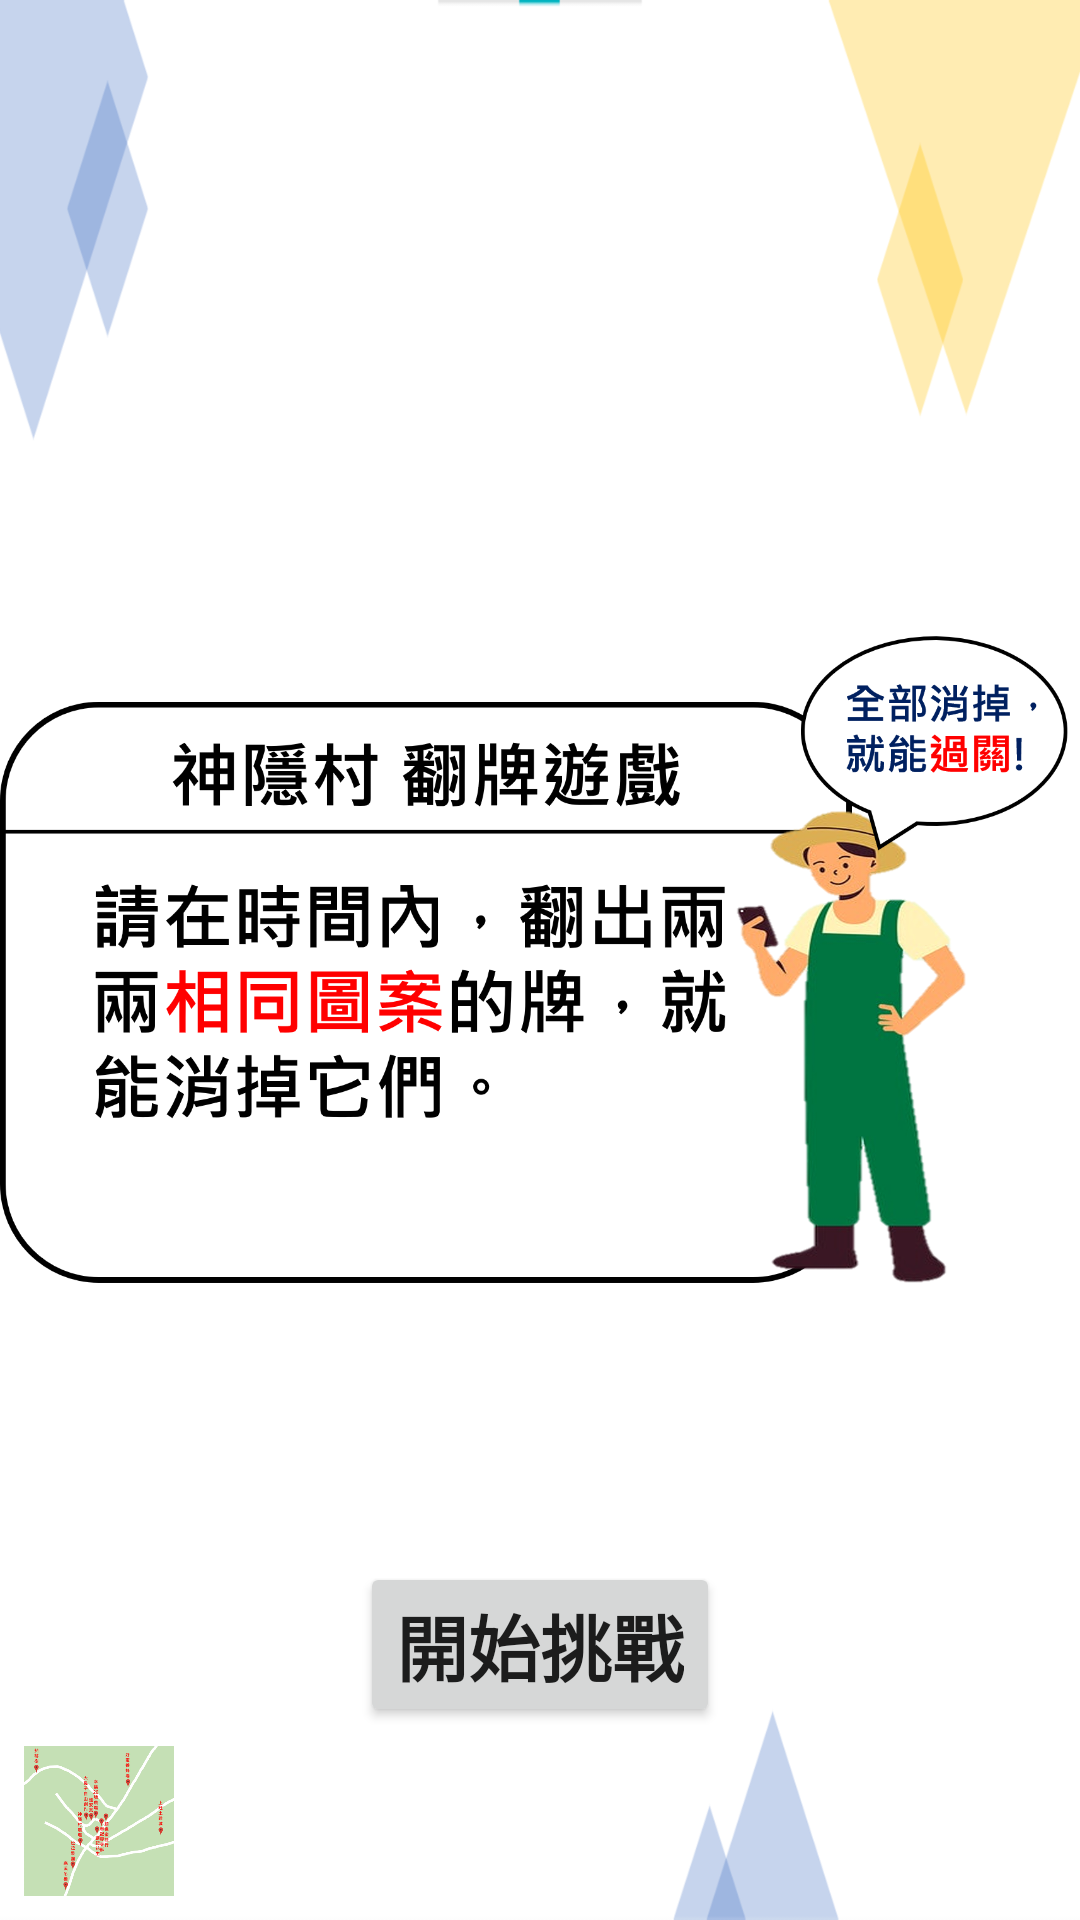

Write the Android layout XML for this screen, with the resource values it uses.
<!-- AndroidManifest.xml: application theme AppTheme -->
<!-- res/layout/activity_stage5.xml -->
<?xml version="1.0" encoding="utf-8"?>
<androidx.constraintlayout.widget.ConstraintLayout xmlns:android="http://schemas.android.com/apk/res/android"
    xmlns:app="http://schemas.android.com/apk/res-auto"
    xmlns:tools="http://schemas.android.com/tools"
    android:layout_width="match_parent"
    android:layout_height="match_parent"
    tools:context=".Stage5"
    android:background="@drawable/background4">

    <Button
        android:id="@+id/button_start"
        android:layout_width="wrap_content"
        android:layout_height="wrap_content"
        android:text="@string/start1"
        android:textSize="24sp"
        android:textStyle="bold"
        app:layout_constraintBottom_toBottomOf="parent"
        app:layout_constraintEnd_toEndOf="@+id/imageView3"
        app:layout_constraintHorizontal_bias="0.5"
        app:layout_constraintStart_toStartOf="parent"
        app:layout_constraintTop_toTopOf="parent"
        app:layout_constraintVertical_bias="0.89" />

    <ImageView
        android:id="@+id/imageView3"
        android:layout_width="wrap_content"
        android:layout_height="wrap_content"
        android:layout_marginStart="32dp"
        android:layout_marginTop="32dp"
        android:layout_marginEnd="32dp"
        android:layout_marginBottom="32dp"
        app:layout_constraintBottom_toBottomOf="parent"
        app:layout_constraintEnd_toEndOf="parent"
        app:layout_constraintStart_toStartOf="parent"
        app:layout_constraintTop_toTopOf="parent"
        app:srcCompat="@drawable/dis"
        android:contentDescription="@string/error" />

    <ImageView
        android:id="@+id/imageView_home"
        android:layout_width="50dp"
        android:layout_height="50dp"
        android:layout_marginStart="8dp"
        android:layout_marginBottom="8dp"
        app:layout_constraintBottom_toBottomOf="parent"
        app:layout_constraintEnd_toEndOf="parent"
        app:layout_constraintHorizontal_bias="0.0"
        app:layout_constraintStart_toStartOf="parent"
        app:layout_constraintTop_toTopOf="parent"
        app:layout_constraintVertical_bias="1.0"
        app:srcCompat="@drawable/map"
        android:contentDescription="@string/error" />
</androidx.constraintlayout.widget.ConstraintLayout>
<!-- resources referenced by this layout -->
<resources>
  <!-- drawable background4: png bitmap (drawable-v24, 14561 bytes) -->
  <!-- drawable dis: png bitmap (drawable-xxhdpi, 316337 bytes) -->
  <!-- drawable map: png bitmap (drawable-v24, 120881 bytes) -->
  <string name="error">Error</string>
  <string name="start1">開始挑戰</string>
  <style name="AppTheme" parent="Theme.AppCompat.Light">
          
          <item name="colorPrimary">@color/white</item>
          <item name="colorPrimaryDark">@color/black</item>
          <item name="colorAccent">@color/darkred</item>
          <item name="windowActionBar">false</item>
          <item name="windowNoTitle">true</item>
          <item name="android:windowFullscreen">true</item>
      </style>
  <color name="white">#FFFFFF</color>
  <color name="black">#000000</color>
  <color name="darkred">#8B0000</color>
</resources>
